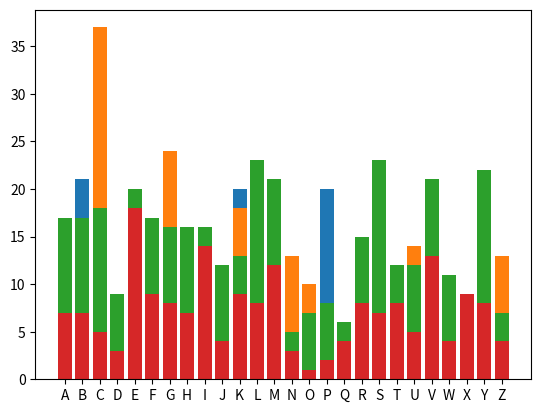

Reproduce this figure in Python.
import matplotlib.pylab as plt
charOffset = 65

# Counting the frequences of all letters in the ciphertext
def countFrequencies(cipher: str):
    charFrequencies = {}
    for i in range(26):
        char = chr(i + charOffset)
        charFrequencies[char] = cipher.count(char)
    return charFrequencies

# Decryption under given the an affine cipher with a specific key was used
def tryDecryptAffine(chiper: str, key: {"a": int, "b": int}):
    result = ""
    for c in chiper:
        oldValue = ord(c)
        ainv = pow(key["a"], -1, 26)
        newValue = (ainv*((oldValue - charOffset) - key["b"])) % 26 + charOffset
        result = result + chr(newValue)
    result = result.lower()
    return result

def plotFrequencies(charFrequencies):
    lists = sorted(charFrequencies.items())
    x, y = zip(*lists)
    plt.bar(x, y)
    plt.show()

def blockCount(cipher, t):
    cutString = ""
    for i in range(len(cipher)):
        if i % t == 0:
            cutString = cutString + cipher[i]
    return countFrequencies(cutString)

ciphertext1 = "KQEREJEBCPPCJCRKIEACUZBKRVPKRBCIBQCARBJCVFCUPKRIOFKPACUZQEPBKRXPEIIEABDKPBCPFCDCCAFIEABDKPBCPFEQPKAZBKRHAIBKAPCCIBURCCDKDCCJCIDFUIXPAFFERBICZDFKABICBBENEFCUPJCVKABPCYDCCDPKBCOCPERKIVKSCPICBRKIJPKABI"
ciphertext2 = "EMGLOSUDCGDNCUSWYSFHNSFCYKDPUMLWGYICOXYSIPJCKQPKUGKMGOLICGINCGACKSNISACYKZSCKXECJCKSHYSXCGOIDPKZCNKSHICGIWYGKKGKGOLDSILKGOIUSIGLEDSPWZUGFZCCNDGYYSFUSZCNXEOJNCGYEOWEUPXEZGACGNFGLKNSACIGOIYCKXCJUCIUZCFZCCNDGYYSFEUEKUZCSOCFZCCNCIACZEJNCSHFZEJZEGMXCYHCJUMGKUCY"
ciphertext3 = "BNVSNSIHQCEELSSKKYERIFJKXUMBGYKAMQLJTYAVFBKVTDVBPVVRJYYLAOKYMPQSCGDLFSRLLPROYGESEBUUALRWXMMASAZLGLEDFJBZAVVPXWICGJXASCBYEHOSNMULKCEAHTQOKMFLEBKFXLRRFDTZXCIWBJSICBGAWDVYDHAVFJXZIBKCGJIWEAHTTOEWTUHKRQVVRGZBXYIREMMASCSPBNLHJMBLRFFJELHWEYLWISTFVVYFJCMHYUYRUFSFMGESIGRLWALSWMNUHSIMYYITCCQPZSICEHBCCMZFEGVJYOCDEMMPGHVAAUMELCMOEHVLTIPSUYILVGFLMVWDVYDBTHFRAYISYSGKVSUUHYHGGCKTMBLRX"

frequencies1 = countFrequencies(cipher=ciphertext1)
frequencies2 = countFrequencies(cipher=ciphertext2)
frequencies3 = countFrequencies(cipher=ciphertext3)
frequencies4 = blockCount(cipher=ciphertext3, t=2)

plain = tryDecryptAffine(chiper=ciphertext1, key={"a": 19, "b": 4})

print(plain)

plotFrequencies(frequencies1)
plotFrequencies(frequencies2)
plotFrequencies(frequencies3)
plotFrequencies(frequencies4)